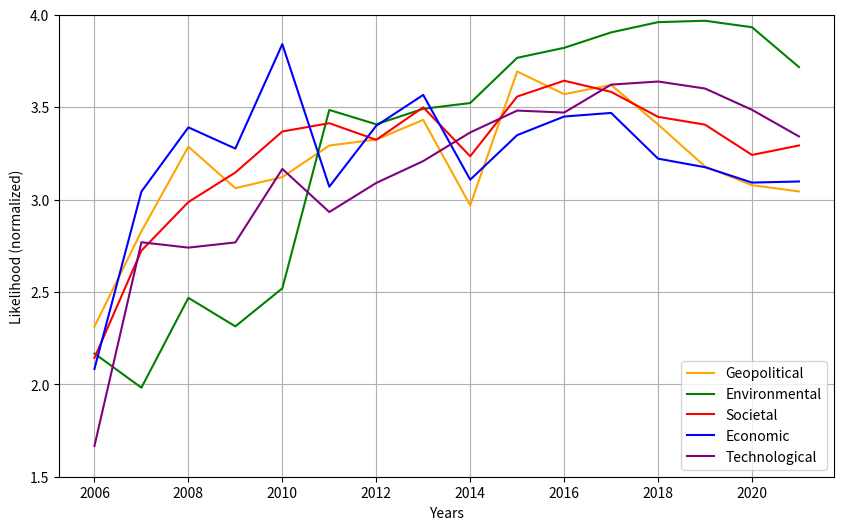

Write the Python code that produced this figure.
import matplotlib.pyplot as plt

# Define the data including 2011
years = [2006, 2007, 2008, 2009, 2010, 2011, 2012, 2013,
         2014, 2015, 2016, 2017, 2018, 2019, 2020, 2021]

geopolitical = [
    2.3125, 2.827637739, 3.285958904, 3.061432531, 3.121432512, 3.292222222, 3.32461191, 3.431, 2.968592965,
    3.692682927, 3.570138889, 3.620034542, 3.406060606, 3.178618858, 3.077821012, 3.043753295
]

environmental = [
    2.166666667, 1.981799667, 2.46803653, 2.31359105, 2.519481462, 3.484714286, 3.40704918, 3.491,
    3.522054718, 3.766829268, 3.820833333, 3.904317789, 3.959821099, 3.967330677, 3.93229572, 3.716482165
]

societal = [
    2.142857143, 2.723615997, 2.98630137, 3.146127726, 3.368173504, 3.413, 3.323099699, 3.499,
    3.234027279, 3.557181572, 3.642939815, 3.582613702, 3.447389402, 3.405046481, 3.241245136, 3.292332923
]

economic = [
    2.083333333, 3.042862433, 3.390410959, 3.275630142, 3.84081526, 3.069272727, 3.399161927, 3.566,
    3.10720268, 3.348373984, 3.449074074, 3.468624064, 3.221194836, 3.174856131, 3.091655858, 3.097522404
]

technological = [
    1.666666667, 2.768746528, 2.739726027, 2.767859475, 3.165534361, 2.932333333, 3.089797591, 3.208,
    3.36292574, 3.481300813, 3.470486111, 3.621761658, 3.638517258, 3.60059761, 3.48540856, 3.341328413
]

# Create the plot
plt.figure(figsize=(10, 6))

plt.plot(years, geopolitical, color='orange', label='Geopolitical')
plt.plot(years, environmental, color='green', label='Environmental')
plt.plot(years, societal, color='red', label='Societal')
plt.plot(years, economic, color='blue', label='Economic')
plt.plot(years, technological, color='purple', label='Technological')

plt.xlabel('Years')
plt.ylabel('Likelihood (normalized)')
plt.ylim(1.5, 4)  # Set the y-axis limits to include 1.5
plt.legend()
plt.grid(True)

plt.show()
